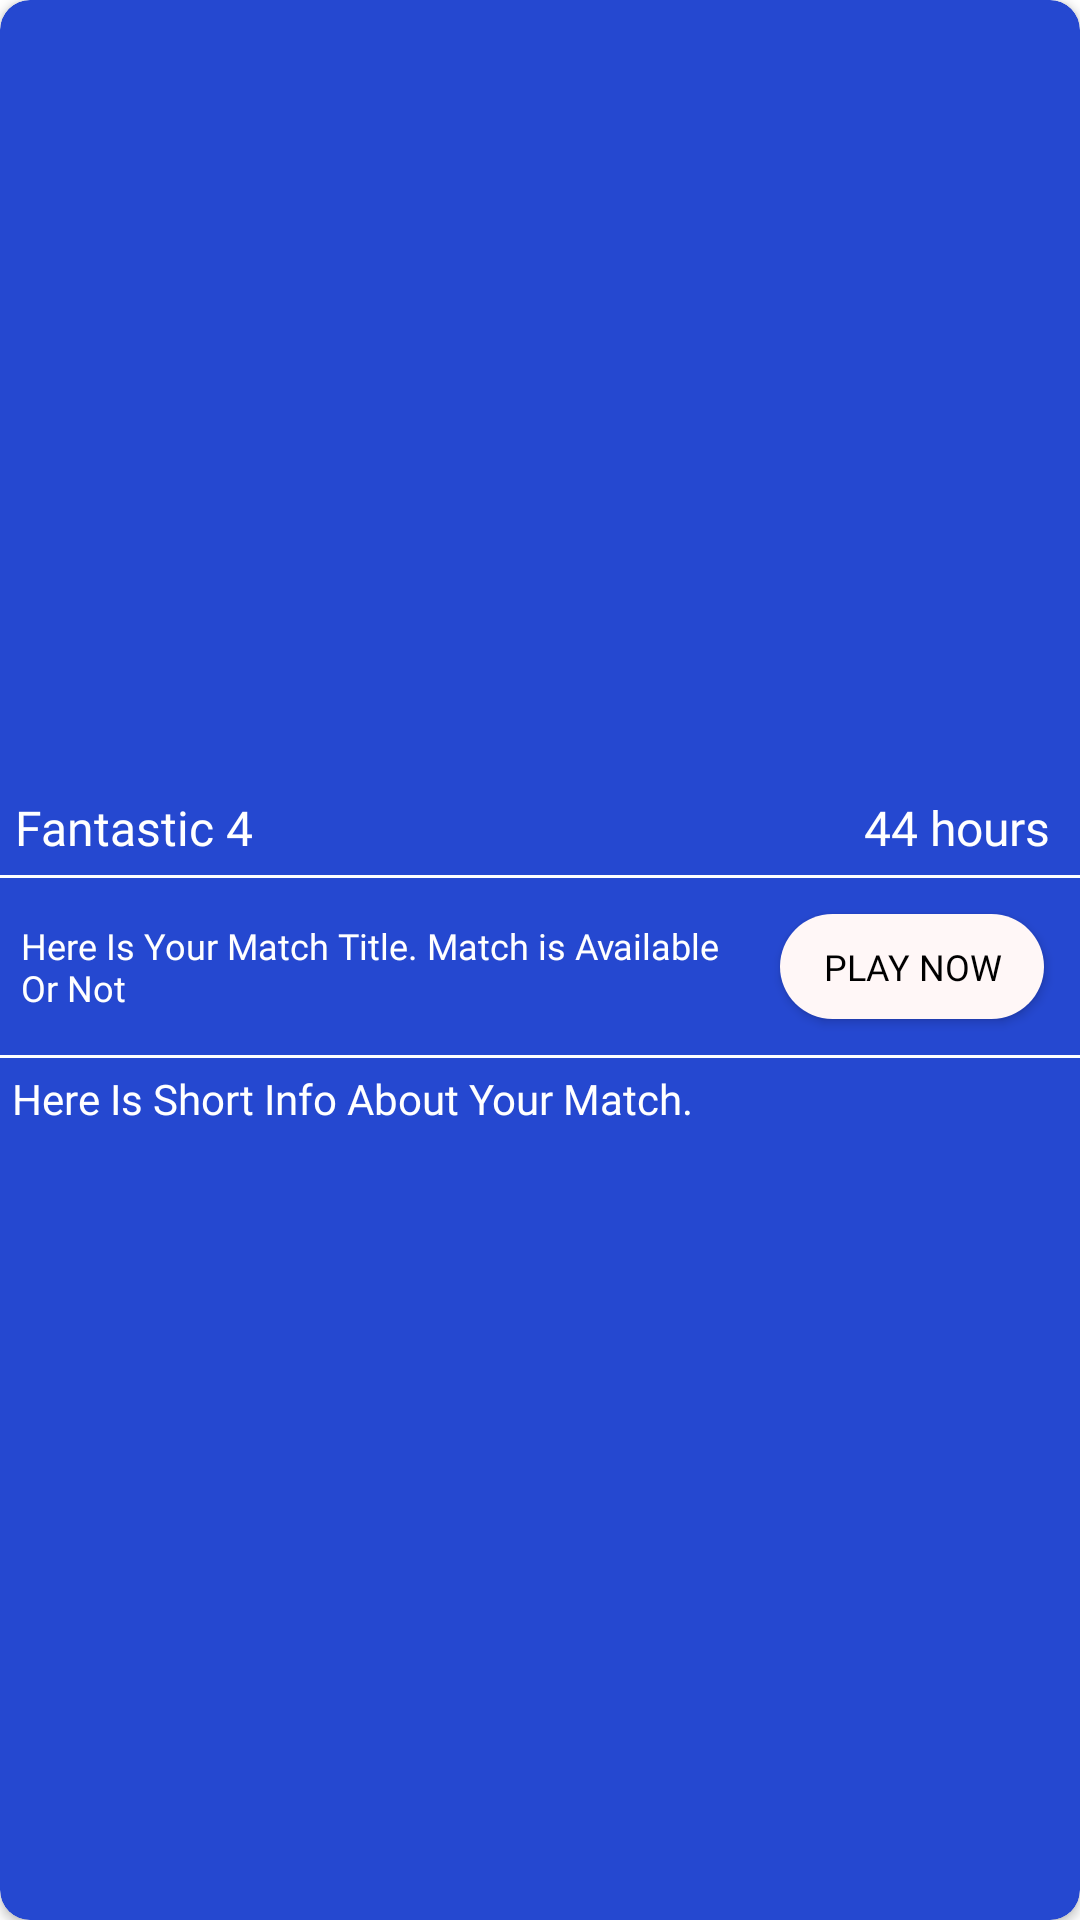

This screen was rendered from an Android layout file. Write that file and the resources it references.
<!-- AndroidManifest.xml: application theme Theme.TryStock -->
<!-- res/layout/game_item.xml -->
<?xml version="1.0" encoding="utf-8"?>
<androidx.cardview.widget.CardView
    xmlns:android="http://schemas.android.com/apk/res/android"
    android:layout_width="match_parent"
    xmlns:app="http://schemas.android.com/apk/res-auto"
    android:layout_height="wrap_content"
    android:layout_margin="10dp"
    android:id="@+id/cardVIEW"
    app:cardElevation="2dp"
    app:cardBackgroundColor="#2548D0"
    app:cardCornerRadius="10dp">

    <LinearLayout
        android:layout_width="match_parent"
        android:layout_height="match_parent"
        android:gravity="center"
        android:orientation="vertical">

        <LinearLayout
            android:layout_width="match_parent"
            android:layout_height="wrap_content"
            android:layout_margin="0dp"
            android:orientation="horizontal">

            <TextView
                android:id="@+id/game_name"
                android:layout_width="wrap_content"
                android:layout_height="wrap_content"
                android:layout_margin="5dp"
                android:layout_marginStart="10dp"
                android:layout_marginLeft="10dp"
                android:fontFamily="@font/poppins_semibold"
                android:text="Fantastic 4"
                android:textColor="@color/white"
                android:textSize="16sp" />

            <LinearLayout
                android:layout_width="0dp"
                android:layout_height="wrap_content"
                android:layout_weight="1" />

            <TextView
                android:id="@+id/date_time"
                android:layout_width="wrap_content"
                android:layout_height="wrap_content"
                android:layout_gravity="center"
                android:layout_marginEnd="10dp"
                android:layout_marginRight="10dp"
                android:fontFamily="@font/poppins_semibold"
                android:text="44 hours"
                android:textColor="@color/white"
                android:textSize="16sp" />
        </LinearLayout>

        <LinearLayout
            android:layout_width="match_parent"
            android:layout_height="1dp"
            android:background="@color/white" />

        <LinearLayout
            android:layout_width="match_parent"
            android:layout_height="wrap_content"
            android:layout_margin="2dp"
            android:gravity="center"
            android:orientation="horizontal"
            android:padding="5dp">

            <TextView
                android:id="@+id/gamesubtitle"
                android:layout_width="0dp"
                android:layout_height="wrap_content"
                android:layout_weight="1"
                android:fontFamily="@font/poppins_semibold"
                android:text="Here Is Your Match Title. Match is Available Or Not"
                android:textSize="12sp"
                android:textColor="@color/white"/>

            <Button
                android:id="@+id/Playbutton"
                android:layout_width="wrap_content"
                android:layout_height="35dp"
                android:layout_gravity="center_vertical|end"
                android:layout_margin="5dp"
                android:background="@drawable/rounded_button"
                android:fontFamily="@font/ggh"
                android:padding="1dp"
                android:text="Play Now"
                android:textColor="@color/black"
                android:textSize="12sp"
                app:backgroundTint="#FFF7F7" />


        </LinearLayout>
        <LinearLayout
            android:layout_width="match_parent"
            android:layout_height="1dp"
            android:background="@color/white" />
        <LinearLayout
            android:layout_width="match_parent"
            android:layout_height="wrap_content"
            android:orientation="horizontal">

            <TextView
                android:id="@+id/gameType"
                android:layout_width="match_parent"
                android:layout_height="wrap_content"
                android:layout_margin="4dp"
                android:layout_marginStart="8dp"
                android:layout_marginLeft="5dp"
                android:fontFamily="@font/poppins_semibold"
                android:text="Here Is Short Info About Your Match."
                android:textColor="@color/white"
                android:textSize="14sp" />
        </LinearLayout>
    </LinearLayout>

</androidx.cardview.widget.CardView>
<!-- resources referenced by this layout -->
<resources>
  <color name="black">#FF000000</color>
  <color name="white">#FFFFFFFF</color>
  <!-- drawable rounded_button (drawable) -->
  <?xml version="1.0" encoding="utf-8"?>
  <shape xmlns:android="http://schemas.android.com/apk/res/android">
  
      <stroke android:color="@color/c1"/>
      <corners android:radius="20dp"/>
      <solid android:color="@color/c2"/>
  
  </shape>
  <style name="Theme.TryStock" parent="Theme.MaterialComponents.DayNight.NoActionBar">
          
          <item name="colorPrimary">@color/purple_500</item>
          <item name="colorPrimaryVariant">@color/purple_700</item>
          <item name="colorOnPrimary">@color/white</item>
          
          <item name="colorSecondary">@color/teal_200</item>
          <item name="colorSecondaryVariant">@color/teal_700</item>
          <item name="colorOnSecondary">@color/black</item>
          
          <item name="android:statusBarColor" tools:targetApi="l">?attr/colorPrimaryVariant</item>
          
          <item name="bottomSheetDialogTheme">@style/AppBottomSheetDialogTheme</item>
      </style>
  <color name="c1">#651FFF</color>
  <color name="c2">#651FFF</color>
  <color name="purple_500">#FF9100</color>
  <color name="purple_700">#DFDFDE</color>
  <color name="teal_200">#FF03DAC5</color>
  <color name="teal_700">#FF018786</color>
  <style name="AppBottomSheetDialogTheme" parent="Theme.MaterialComponents.Light.BottomSheetDialog">
          <item name="bottomSheetStyle">@style/AppModalStyle</item>
      </style>
  <style name="AppModalStyle" parent="Widget.Design.BottomSheet.Modal">
          <item name="android:background">@drawable/botttom_navigaion_bg</item>
      </style>
</resources>
